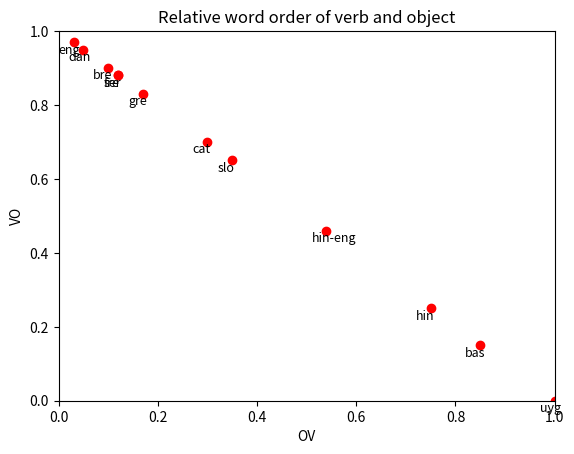

The matplotlib source for this figure: (Note: this script raises an exception after producing the figure.)
import sys
import matplotlib.pyplot as plt

labels = {0:'bas', 1:'bre', 2:'cat', 3:'dan', 4:'eng', 5:'hin-eng', 6:'hin', 7:'fre', 8:'gre', 9:'ser', 10:'slo', 11:'uyg'}
x = [0.85, 0.10, 0.30, 0.05, 0.03, 0.54, 0.75, 0.12, 0.17, 0.12, 0.35, 1.0]  # proportion of OV
y = [0.15, 0.90, 0.70, 0.95, 0.97, 0.46, 0.25, 0.88, 0.83, 0.88, 0.65, 0]  # proportion of VO
plt.plot(x, y, 'ro')
plt.title('Relative word order of verb and object')
plt.xlim([0,1]) # Set the x and y axis ranges
plt.ylim([0,1])
plt.xlabel('OV') # Set the x and y axis labels
plt.ylabel('VO')
for i in labels:  # Add labels to each of the points
    plt.text(x[i]-0.03, y[i]-0.03, labels[i], fontsize=9)
plt.savefig(sys.argv[1])
plt.show()


"""
Word Orders (from wordOrterTests)

Basque
Object Before Verb: 0.8532801418439716
Verb Before Object: 0.14671985815602837
Breton
Object Before Verb: 0.10178117048346055
Verb Before Object: 0.8982188295165394
Catalan
Object Before Verb: 0.2994726138361311
Verb Before Object: 0.7005273861638689
Danish
Object Before Verb: 0.05383647798742138
Verb Before Object: 0.9461635220125786
English
Object Before Verb: 0.03019175846593227
Verb Before Object: 0.9698082415340677
Hindi English
Object Before Verb: 0.5406283856988082
Verb Before Object: 0.4593716143011918
Hindi
Object Before Verb: 0.7471889468655839
Verb Before Object: 0.2528110531344161
French
Object Before Verb: 0.11801632140615191
Verb Before Object: 0.8819836785938481
Greek
Object Before Verb: 0.16555082166768106
Verb Before Object: 0.8344491783323189
Serbian
Object Before Verb: 0.12352684417285029
Verb Before Object: 0.8764731558271497
Slovak
Object Before Verb: 0.35295283392786364
Verb Before Object: 0.6470471660721363
Uyghur
Object Before Verb: 0.9991496598639455
Verb Before Object: 0.0008503401360544217
"""
